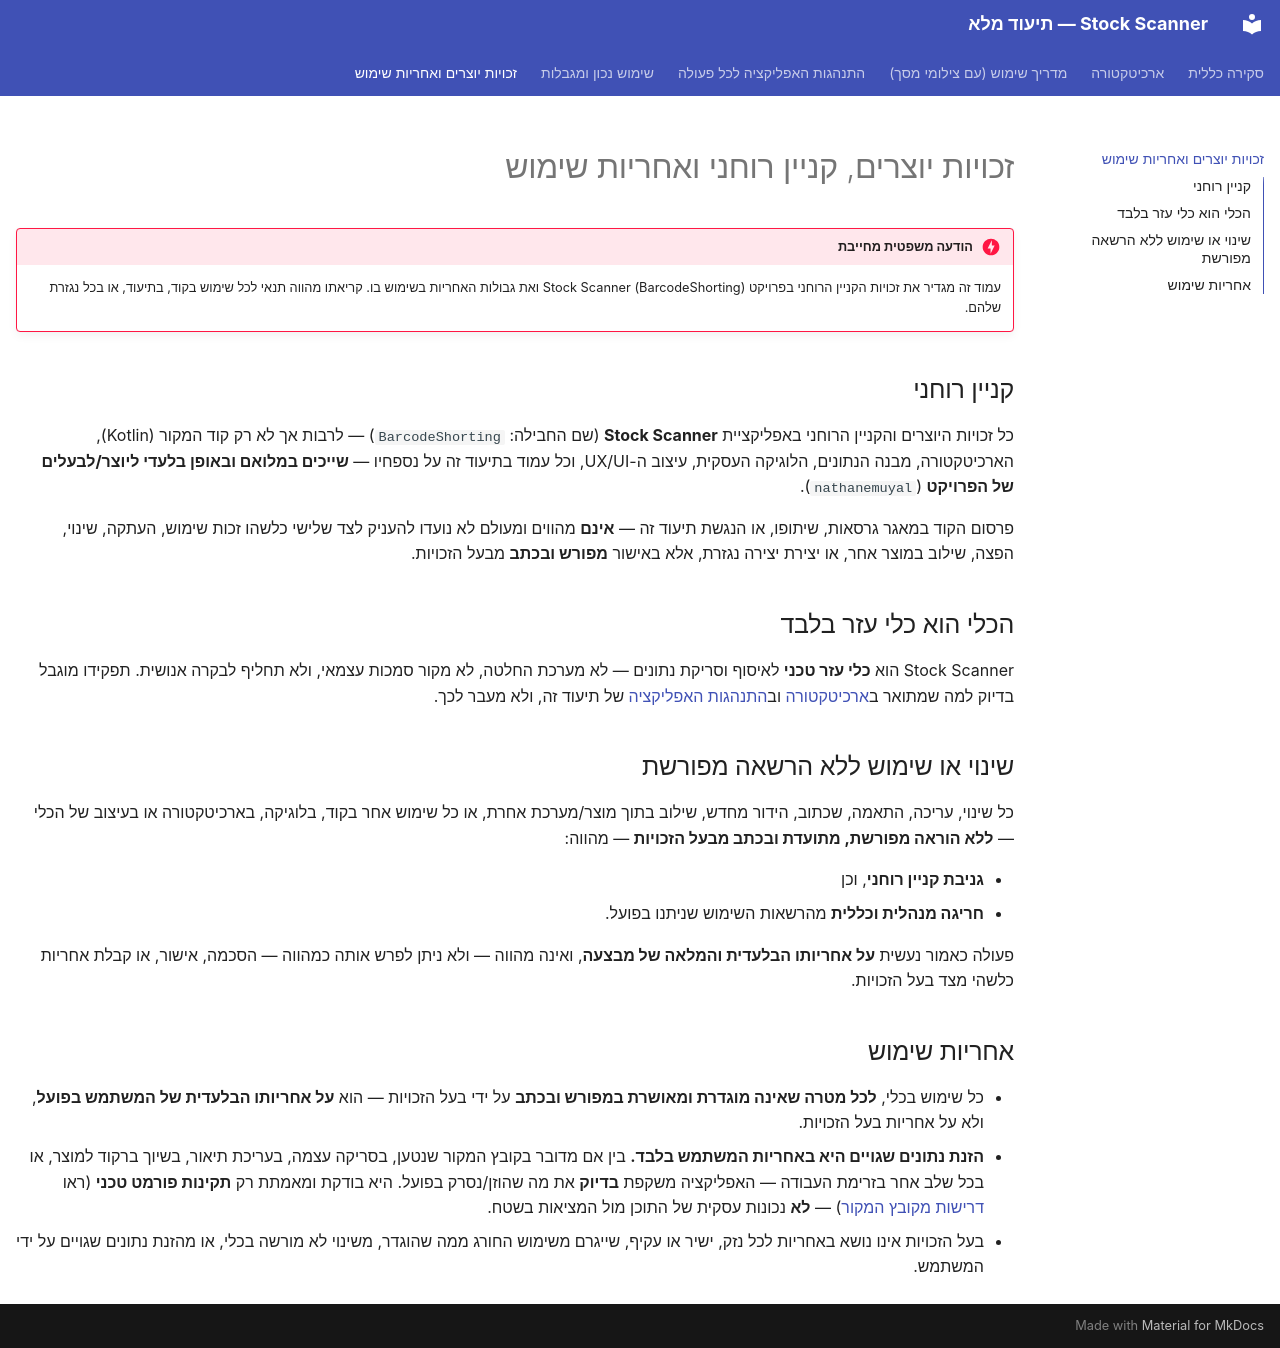

repository: nathanemuyal/StockScanner · page: legal/index.html · generator: mkdocs

# זכויות יוצרים, קניין רוחני ואחריות שימוש

!!! danger "הודעה משפטית מחייבת"
    עמוד זה מגדיר את זכויות הקניין הרוחני בפרויקט Stock Scanner (BarcodeShorting) ואת גבולות
    האחריות בשימוש בו. קריאתו מהווה תנאי לכל שימוש בקוד, בתיעוד, או בכל נגזרת שלהם.

## קניין רוחני

כל זכויות היוצרים והקניין הרוחני באפליקציית **Stock Scanner** (שם החבילה: `BarcodeShorting`) —
לרבות אך לא רק קוד המקור (Kotlin), הארכיטקטורה, מבנה הנתונים, הלוגיקה העסקית, עיצוב ה-UX/UI,
וכל עמוד בתיעוד זה על נספחיו — **שייכים במלואם ובאופן בלעדי ליוצר/לבעלים של הפרויקט**
(`nathanemuyal`).

פרסום הקוד במאגר גרסאות, שיתופו, או הנגשת תיעוד זה — **אינם** מהווים ומעולם לא נועדו להעניק
לצד שלישי כלשהו זכות שימוש, העתקה, שינוי, הפצה, שילוב במוצר אחר, או יצירת יצירה נגזרת, אלא
באישור **מפורש ובכתב** מבעל הזכויות.

## הכלי הוא כלי עזר בלבד

Stock Scanner הוא **כלי עזר טכני** לאיסוף וסריקת נתונים — לא מערכת החלטה, לא מקור סמכות
עצמאי, ולא תחליף לבקרה אנושית. תפקידו מוגבל בדיוק למה שמתואר ב[ארכיטקטורה](architecture.md)
וב[התנהגות האפליקציה](behavior.md) של תיעוד זה, ולא מעבר לכך.

## שינוי או שימוש ללא הרשאה מפורשת

כל שינוי, עריכה, התאמה, שכתוב, הידור מחדש, שילוב בתוך מוצר/מערכת אחרת, או כל שימוש אחר בקוד,
בלוגיקה, בארכיטקטורה או בעיצוב של הכלי — **ללא הוראה מפורשת, מתועדת ובכתב מבעל הזכויות** —
מהווה:

- **גניבת קניין רוחני**, וכן
- **חריגה מנהלית וכללית** מהרשאות השימוש שניתנו בפועל.

פעולה כאמור נעשית **על אחריותו הבלעדית והמלאה של מבצעה**, ואינה מהווה — ולא ניתן לפרש אותה
כמהווה — הסכמה, אישור, או קבלת אחריות כלשהי מצד בעל הזכויות.

## אחריות שימוש

- כל שימוש בכלי, **לכל מטרה שאינה מוגדרת ומאושרת במפורש ובכתב** על ידי בעל הזכויות — הוא
  **על אחריותו הבלעדית של המשתמש בפועל**, ולא על אחריות בעל הזכויות.
- **הזנת נתונים שגויים היא באחריות המשתמש בלבד.** בין אם מדובר בקובץ המקור שנטען, בסריקה
  עצמה, בעריכת תיאור, בשיוך ברקוד למוצר, או בכל שלב אחר בזרימת העבודה — האפליקציה משקפת
  **בדיוק** את מה שהוזן/נסרק בפועל. היא בודקת ומאמתת רק **תקינות פורמט טכני** (ראו
  [דרישות מקובץ המקור](correct-usage.md#source-requirements)) — **לא** נכונות עסקית של
  התוכן מול המציאות בשטח.
- בעל הזכויות אינו נושא באחריות לכל נזק, ישיר או עקיף, שייגרם משימוש החורג ממה שהוגדר,
  משינוי לא מורשה בכלי, או מהזנת נתונים שגויים על ידי המשתמש.
